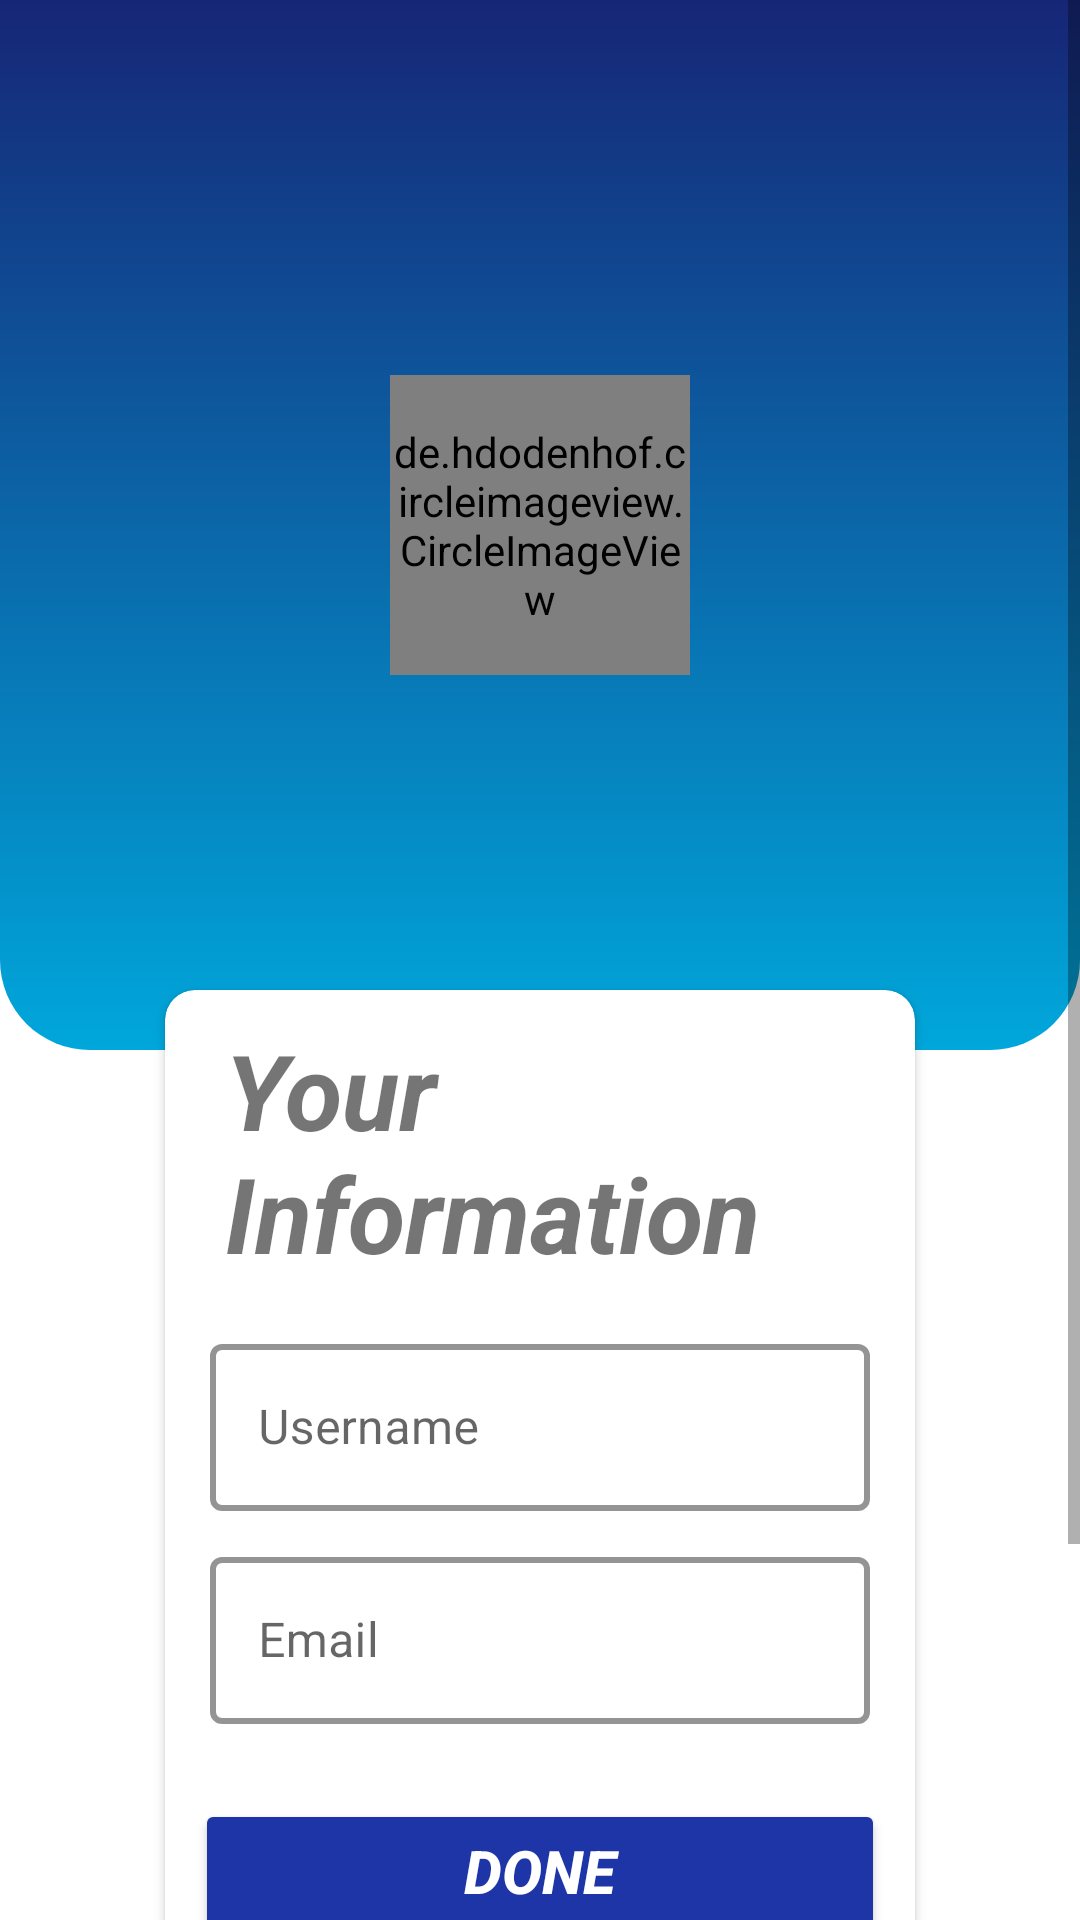

Produce the Android XML layout that renders to this screen, including the resource entries it uses.
<!-- AndroidManifest.xml: application theme Theme.FruniZone -->
<!-- res/layout/fragment_edit_profile.xml -->
<?xml version="1.0" encoding="utf-8"?>
<ScrollView xmlns:android="http://schemas.android.com/apk/res/android"
    xmlns:tools="http://schemas.android.com/tools"
    android:layout_width="match_parent"
    android:layout_height="match_parent"
    xmlns:app="http://schemas.android.com/apk/res-auto"
    tools:context=".EditProfileFragment">

    <androidx.coordinatorlayout.widget.CoordinatorLayout
        android:layout_width="match_parent"
        android:layout_height="match_parent">

        <LinearLayout
            android:id="@+id/linearLayout2"
            android:layout_width="match_parent"
            android:layout_height="350dp"
            android:background="@drawable/back_css"
            android:orientation="vertical"
            android:padding="10dp"
            app:layout_constraintEnd_toEndOf="parent"
            app:layout_constraintStart_toStartOf="parent"
            app:layout_constraintTop_toTopOf="parent">
        </LinearLayout>

        <ImageView
            android:layout_width="wrap_content"
            android:layout_height="wrap_content"
            android:src="@drawable/circles" />

        <de.hdodenhof.circleimageview.CircleImageView
            android:id="@+id/imageView"
            android:layout_width="100dp"
            android:layout_height="100dp"
            android:src="@drawable/profile"
            app:layout_anchor="@+id/linearLayout2"
            app:layout_anchorGravity="center"
            app:layout_constraintBottom_toBottomOf="@+id/linearLayout2"
            app:layout_constraintEnd_toEndOf="parent"
            app:layout_constraintStart_toStartOf="parent"
            app:layout_constraintTop_toBottomOf="@+id/linearLayout2"/>

        <androidx.cardview.widget.CardView
            android:layout_width="match_parent"
            android:layout_height="wrap_content"
            android:layout_marginLeft="55dp"
            android:layout_marginRight="55dp"
            android:layout_marginTop="330dp"
            app:cardCornerRadius="10dp"
            android:elevation="10dp"
            android:layout_marginBottom="80dp">

            <LinearLayout
                android:layout_width="match_parent"
                android:layout_height="wrap_content"
                android:orientation="vertical"
                android:layout_margin="10dp">

                <TextView
                    android:layout_width="wrap_content"
                    android:layout_height="match_parent"
                    android:text="Your Information"
                    android:textSize="35dp"
                    android:textStyle="bold|italic"
                    android:layout_marginLeft="10dp"

                    android:layout_marginBottom="10dp">
                </TextView>

                <com.google.android.material.textfield.TextInputLayout
                    style="@style/Widget.MaterialComponents.TextInputLayout.OutlinedBox"
                    android:layout_width="match_parent"
                    android:layout_height="match_parent"
                    app:boxStrokeColor="@color/blue"
                    app:boxStrokeWidth="2dp"
                    app:boxBackgroundColor="@color/white"
                    android:layout_margin="@dimen/activity_horizontal_margin">

                    <com.google.android.material.textfield.TextInputEditText
                        android:layout_width="match_parent"
                        android:layout_height="wrap_content"
                        android:hint="Username"
                        android:id="@+id/edUname"/>

                </com.google.android.material.textfield.TextInputLayout>

                <com.google.android.material.textfield.TextInputLayout
                    style="@style/Widget.MaterialComponents.TextInputLayout.OutlinedBox"
                    android:layout_width="match_parent"
                    android:layout_height="match_parent"
                    app:boxStrokeColor="@color/blue"
                    app:boxStrokeWidth="2dp"
                    app:boxBackgroundColor="@color/white"
                    android:layout_margin="@dimen/activity_horizontal_margin">

                    <com.google.android.material.textfield.TextInputEditText
                        android:layout_width="match_parent"
                        android:layout_height="wrap_content"
                        android:hint="Email"
                        android:id="@+id/edEmail"/>

                </com.google.android.material.textfield.TextInputLayout>



                <Button
                    android:id="@+id/done"
                    android:layout_width="match_parent"
                    android:layout_height="match_parent"
                    android:text="Done"
                    android:paddingRight="20dp"
                    android:paddingLeft="20dp"
                    android:layout_marginTop="20dp"
                    android:textColor="@color/white"
                    android:textSize="20dp"
                    android:paddingTop="10dp"
                    android:backgroundTint="@color/darkblue"
                    android:textStyle="italic|bold"
                    android:paddingBottom="10dp">
                </Button>

                <Button
                    android:id="@+id/cancel"
                    android:layout_width="match_parent"
                    android:layout_height="match_parent"
                    android:text="Cancel"
                    android:paddingRight="20dp"
                    android:paddingLeft="20dp"
                    android:layout_marginTop="10dp"
                    android:textColor="@color/white"
                    android:textSize="20dp"
                    android:paddingTop="10dp"
                    android:backgroundTint="@color/darkblue"
                    android:textStyle="italic|bold"
                    android:paddingBottom="10dp">
                </Button>

            </LinearLayout>

        </androidx.cardview.widget.CardView>

    </androidx.coordinatorlayout.widget.CoordinatorLayout>

</ScrollView>
<!-- resources referenced by this layout -->
<resources>
  <color name="blue">#04C5DF</color>
  <color name="darkblue">#1E35A8</color>
  <color name="white">#FFFFFFFF</color>
  <dimen name="activity_horizontal_margin">5dp</dimen>
  <!-- drawable back_css (drawable) -->
  <?xml version="1.0" encoding="utf-8"?>
  <shape xmlns:android="http://schemas.android.com/apk/res/android"
      android:shape="rectangle">
  
      <gradient
          android:startColor="#162676"
          android:endColor="#00A7DB"
          android:angle="270"
          />
  
      <corners android:bottomRightRadius="30dp" android:bottomLeftRadius="30dp"/>
  
  </shape>
  <style name="Theme.FruniZone" parent="Theme.MaterialComponents.Light.NoActionBar">
      
      <item name="colorPrimary">@color/purple_500</item>
      <item name="colorPrimaryVariant">@color/purple_700</item>
      <item name="colorOnPrimary">@color/white</item>
      
      <item name="colorSecondary">@color/teal_200</item>
      <item name="colorSecondaryVariant">@color/teal_700</item>
      <item name="colorOnSecondary">@color/black</item>
      
      <item name="android:statusBarColor">?attr/colorPrimaryVariant</item>
  
      
      
      
      
  
      
      
      
      
      
  </style>
  <color name="purple_500">#FF6200EE</color>
  <color name="purple_700">#FF3700B3</color>
  <color name="teal_200">#FF03DAC5</color>
  <color name="teal_700">#FF018786</color>
  <color name="black">#FF000000</color>
</resources>
